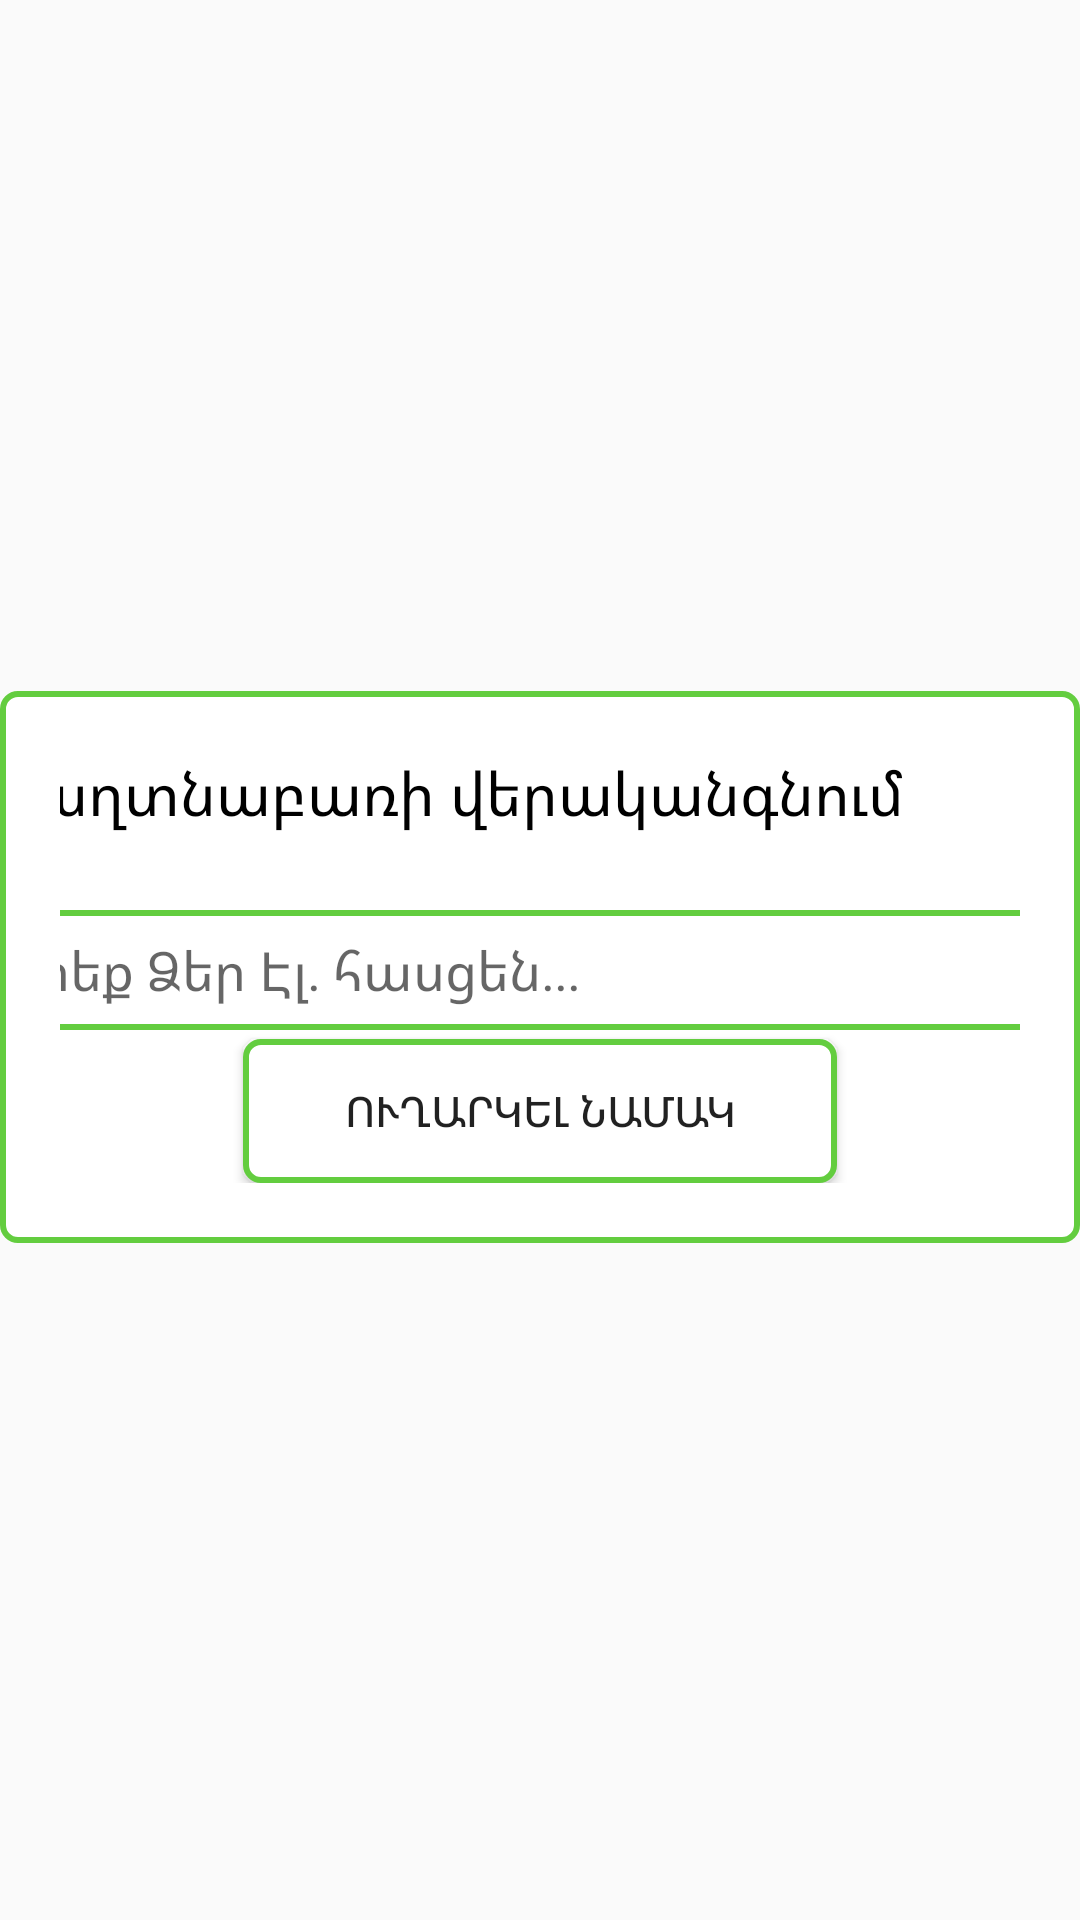

This screen was rendered from an Android layout file. Write that file and the resources it references.
<!-- AndroidManifest.xml: application theme AppTheme -->
<!-- res/layout/activity_forget_password.xml -->
<?xml version="1.0" encoding="utf-8"?>
<LinearLayout xmlns:android="http://schemas.android.com/apk/res/android"
    xmlns:tools="http://schemas.android.com/tools"
    android:layout_width="match_parent"
    android:layout_height="match_parent"
    android:gravity="center"
    android:orientation="vertical"
    tools:context=".ui.account.authentication.ForgetPasswordActivity">
    <LinearLayout
        android:layout_width="match_parent"
        android:layout_height="wrap_content"
        android:layout_marginTop="5dp"
        android:background="@drawable/border_full_project"
        android:gravity="center"
        android:orientation="vertical"
        android:padding="20dp">
        <TextView
            android:id="@+id/textView4"
            android:layout_width="368dp"
            android:layout_height="50dp"
            android:fontFamily="@font/montaga"
            android:text="Գաղտնաբառի վերականգնում"
            android:textColor="#000000"
            android:layout_marginBottom="3dp"
            android:textSize="20sp" />

        <EditText
            android:id="@+id/emailText"
            android:layout_width="368dp"
            android:layout_height="40dp"
            android:layout_marginBottom="3dp"
            android:background="@drawable/border_full_project"
            android:ems="10"
            android:hint="Գրեք Ձեր Էլ․ հասցեն․․․"
            android:inputType="textPersonName"
            android:paddingLeft="3dp" />

        <Button
            android:id="@+id/sendMess"
            android:layout_width="198dp"
            android:layout_height="wrap_content"
            android:background="@drawable/border_full_project"
            android:onClick="sendMessInMail"
            android:text="Ուղարկել նամակ" />
</LinearLayout>


</LinearLayout>
<!-- resources referenced by this layout -->
<resources>
  <!-- drawable border_full_project (drawable) -->
  <shape xmlns:android="http://schemas.android.com/apk/res/android"
      android:shape="rectangle" >
      <stroke
          android:width="2dp"
          android:color="#63CD3F" />
      <solid
          android:color="#fff"
          />
      <corners
          android:radius="5dp"/>
  
  </shape>
  <style name="AppTheme" parent="Theme.AppCompat.Light.DarkActionBar">
          <item name="colorPrimary">@color/colorPrimary</item>
          <item name="colorPrimaryDark">#000000</item>
          <item name="colorAccent">@color/colorAccent</item>
      </style>
  <color name="colorPrimary">#63CD3F</color>
  <color name="colorAccent">#2C2F32</color>
</resources>
